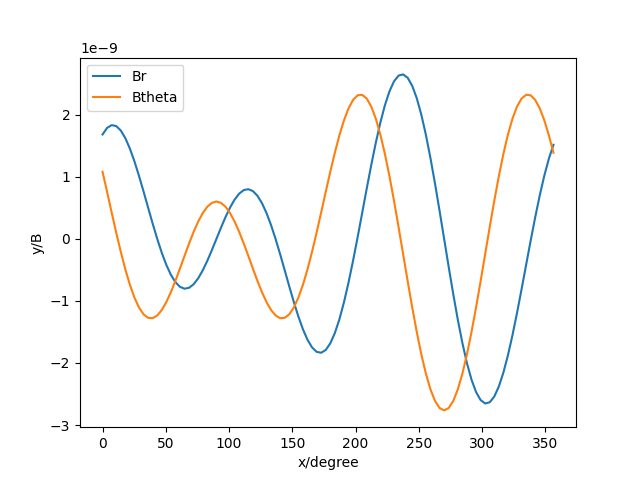

The data file committed next to this chart (first rows):
Br, Btheta
1.6839003937154838e-09, 1.0825854867477087e-09
1.789849035661e-09, 7.578133359707458e-10
1.8349622452725963e-09, 4.272564437317289e-10
1.8202592861386614e-09, 1.0212192297966525e-10
1.7487962313514183e-09, -2.068985498738365e-10
1.6255179484992577e-09, -4.899947086954841e-10
1.4570450497187473e-09, -7.385675948415068e-10
1.2514039421786322e-09, -9.45511955737161e-10
1.0177100943760307e-09, -1.105441476079836e-09
7.658162469445912e-10, -1.214849264045365e-09
5.059384865093023e-10, -1.2721983689910431e-09
2.482738263203446e-10, -1.2779396397368138e-09
2.6231728631964708e-12, -1.2344568532353343e-09
-2.2196670421867367e-10, -1.1459416585416829e-09
-4.1752933039212287e-10, -1.0182033972315556e-09
-5.774611524562781e-10, -8.584211892365498e-10
-6.967505965504952e-10, -6.748477290637539e-10
-7.721455026553592e-10, -4.764759489848432e-10
-8.022531468707931e-10, -2.726810113339596e-10
-7.875695331119552e-10, -7.285094586916818e-11
-7.304372214814031e-10, 1.1398038064127972e-10
-6.349335681322934e-10, 2.794843992149942e-10
-5.066937871685668e-10, 4.163601289842427e-10
-3.52675617940018e-10, 5.186157565244616e-10
-1.8087450534448924e-10, 5.817991489990157e-10
-3.175403582744395e-22, 6.031688313238704e-10
1.8087450534365058e-10, 5.817991489991746e-10
3.5267561793938773e-10, 5.186157565245413e-10
5.066937871677547e-10, 4.163601289845052e-10
6.349335681317044e-10, 2.794843992152547e-10
7.304372214808996e-10, 1.1398038064144324e-10
7.875695331113645e-10, -7.285094586893442e-11
8.022531468701674e-10, -2.726810113335483e-10
7.721455026548023e-10, -4.764759489845373e-10
6.967505965498692e-10, -6.74847729063357e-10
5.774611524558499e-10, -8.584211892362386e-10
4.1752933039163333e-10, -1.0182033972311507e-09
2.2196670421821047e-10, -1.145941658541248e-09
-2.6231728636316494e-12, -1.234456853234871e-09
-2.48273826319765e-10, -1.2779396397338605e-09
-5.059384865110836e-10, -1.2721983689884112e-09
-7.65816246947457e-10, -1.2148492640448011e-09
-1.017710094376295e-09, -1.1054414760791354e-09
-1.251403942180278e-09, -9.45511955738637e-10
-1.457045049720503e-09, -7.385675948431125e-10
-1.625517948499454e-09, -4.899947086948795e-10
-1.7487962313515763e-09, -2.0689854987322124e-10
-1.8202592861387606e-09, 1.0212192298018538e-10
-1.834962245272584e-09, 4.2725644373247777e-10
-1.7898490356610396e-09, 7.578133359713803e-10
-1.6839003937153775e-09, 1.0825854867482387e-09
-1.5182109870561313e-09, 1.3902396226409128e-09
-1.2959922782484639e-09, 1.669715211764175e-09
-1.0225003882367446e-09, 1.9106188964100087e-09
-7.048908750810002e-10, 2.1036004410448118e-09
-3.520049429172858e-10, 2.2406967579776464e-09
2.5905955352083426e-11, 2.3156316283854533e-09
4.1750794773679094e-10, 2.3240602333871734e-09
8.107539373969813e-10, 2.263749496399512e-09
1.1932815842915626e-09, 2.134687447913349e-09
... 40 more rows
